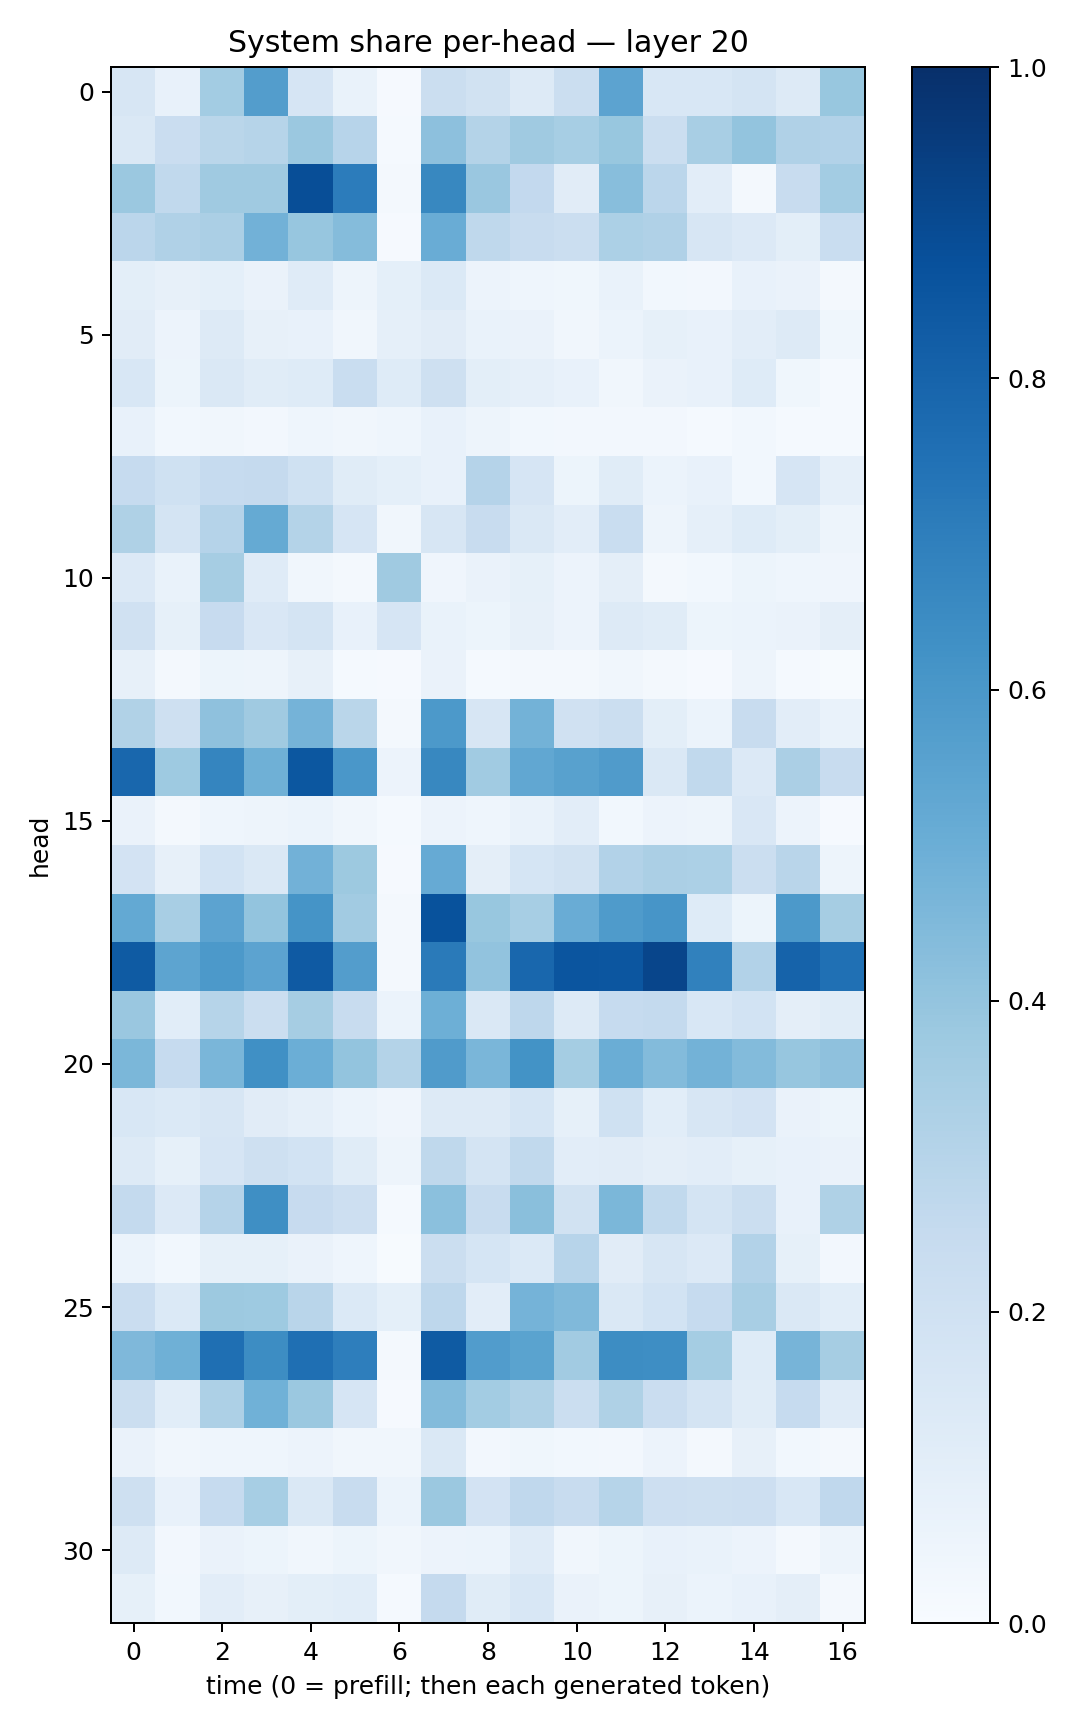

Data behind this chart, as committed beside it:
0.15829892, 0.07128835, 0.3582953, 0.5715973, 0.16508628, 0.06942623, 0.011254864, 0.22579013, 0.18930827, 0.13046299, 0.22255754, 0.54427516, 0.15298375, 0.15535355, 0.17941432, 0.12644158, 0.38933167
0.1429, 0.2273, 0.288, 0.2977, 0.3817, 0.2955, 0.01549, 0.4178, 0.3071, 0.3699, 0.3471, 0.3887, 0.2265, 0.3406, 0.3992, 0.3174, 0.3121
0.3824, 0.263, 0.3709, 0.37, 0.886, 0.7045, 0.02294, 0.6605, 0.3839, 0.261, 0.1128, 0.4288, 0.2833, 0.1033, 0.01842, 0.2346, 0.3589
0.2846, 0.3187, 0.3341, 0.4831, 0.3934, 0.4362, 0.01028, 0.5051, 0.2702, 0.2406, 0.2215, 0.3294, 0.3191, 0.1636, 0.1341, 0.1, 0.2308
0.09978, 0.08038, 0.09123, 0.06536, 0.1195, 0.04955, 0.09052, 0.139, 0.05699, 0.0456, 0.03572, 0.06861, 0.03061, 0.02479, 0.07427, 0.06308, 0.01563
0.1131, 0.05707, 0.1293, 0.07868, 0.07331, 0.03272, 0.08599, 0.1124, 0.0699, 0.06558, 0.03253, 0.05957, 0.08504, 0.07303, 0.1055, 0.1257, 0.03614
0.153, 0.05093, 0.1459, 0.115, 0.1249, 0.2314, 0.1237, 0.2036, 0.09788, 0.08836, 0.07801, 0.03302, 0.06472, 0.07346, 0.1244, 0.03722, 0.01525
0.07242, 0.03114, 0.03262, 0.02437, 0.04423, 0.03472, 0.04658, 0.07747, 0.04932, 0.02765, 0.02612, 0.02633, 0.02647, 0.01466, 0.02805, 0.01367, 0.01472
0.2475, 0.2014, 0.2495, 0.2509, 0.2007, 0.1163, 0.09207, 0.07347, 0.3031, 0.1674, 0.0531, 0.1171, 0.05992, 0.0753, 0.03119, 0.1676, 0.08887
0.3227, 0.174, 0.3028, 0.5189, 0.3053, 0.1657, 0.03158, 0.1595, 0.2398, 0.1458, 0.1019, 0.2333, 0.05012, 0.08729, 0.1212, 0.09904, 0.04992
0.1363, 0.06692, 0.3514, 0.12, 0.0331, 0.02146, 0.3686, 0.0411, 0.06552, 0.08477, 0.05498, 0.09533, 0.02313, 0.02818, 0.05317, 0.04625, 0.04125
0.1984, 0.08386, 0.2456, 0.1489, 0.1725, 0.07372, 0.1652, 0.06737, 0.05392, 0.07914, 0.05674, 0.1314, 0.1141, 0.05317, 0.05891, 0.06426, 0.095
0.08117, 0.01942, 0.05111, 0.04801, 0.07988, 0.01382, 0.01155, 0.0641, 0.01253, 0.01956, 0.02015, 0.03341, 0.01838, 0.01112, 0.0487, 0.01346, 0.005106
0.3152, 0.2078, 0.4131, 0.3697, 0.475, 0.2862, 0.01761, 0.591, 0.1609, 0.4791, 0.1979, 0.2245, 0.09768, 0.06104, 0.2376, 0.1054, 0.06679
0.7857, 0.3733, 0.6688, 0.4919, 0.8481, 0.599, 0.05746, 0.6619, 0.3668, 0.5308, 0.557, 0.5785, 0.1466, 0.2619, 0.1365, 0.3341, 0.2361
0.06344, 0.02286, 0.04556, 0.04821, 0.06175, 0.03435, 0.01517, 0.05682, 0.04322, 0.06653, 0.1047, 0.02988, 0.05516, 0.0481, 0.1485, 0.05529, 0.009122
0.1798, 0.07887, 0.1865, 0.1435, 0.4825, 0.3786, 0.009984, 0.5137, 0.09682, 0.168, 0.1937, 0.3093, 0.3357, 0.3315, 0.2248, 0.2923, 0.04958
0.5201, 0.3411, 0.5466, 0.4002, 0.6164, 0.3615, 0.01716, 0.87, 0.388, 0.3456, 0.5066, 0.5838, 0.6078, 0.1235, 0.0544, 0.5936, 0.348
0.8358, 0.5404, 0.5928, 0.5435, 0.8359, 0.5706, 0.02008, 0.7124, 0.4038, 0.7859, 0.8555, 0.8526, 0.9156, 0.6839, 0.3114, 0.8009, 0.7502
0.386, 0.109, 0.3003, 0.2232, 0.3488, 0.2363, 0.06188, 0.4946, 0.1462, 0.2735, 0.1296, 0.249, 0.255, 0.1558, 0.1862, 0.09563, 0.1163
0.4608, 0.2496, 0.4623, 0.6308, 0.4981, 0.4021, 0.3048, 0.5784, 0.4642, 0.62, 0.3534, 0.5013, 0.4404, 0.4804, 0.441, 0.391, 0.4125
0.1548, 0.1371, 0.1604, 0.1113, 0.08621, 0.05874, 0.04104, 0.1264, 0.1278, 0.1687, 0.0849, 0.1995, 0.1058, 0.1609, 0.1815, 0.06333, 0.05297
0.1262, 0.08286, 0.1654, 0.2086, 0.1851, 0.1146, 0.05018, 0.2698, 0.1732, 0.2642, 0.1048, 0.111, 0.09417, 0.1049, 0.08305, 0.071, 0.06339
0.255, 0.1348, 0.3015, 0.6355, 0.2458, 0.2117, 0.01295, 0.4193, 0.2366, 0.424, 0.1952, 0.4596, 0.2633, 0.1755, 0.2218, 0.0764, 0.3207
0.06244, 0.03123, 0.083, 0.08434, 0.06613, 0.04568, 0.006565, 0.2201, 0.1713, 0.1395, 0.2946, 0.1124, 0.1565, 0.1355, 0.3123, 0.08235, 0.02611
0.2304, 0.1393, 0.377, 0.3745, 0.2928, 0.1375, 0.09035, 0.2765, 0.1047, 0.4733, 0.4466, 0.1438, 0.186, 0.2463, 0.3401, 0.145, 0.1073
0.4525, 0.4885, 0.7571, 0.6415, 0.7575, 0.6988, 0.01955, 0.8355, 0.5768, 0.5507, 0.3614, 0.6426, 0.6374, 0.3548, 0.1241, 0.4696, 0.3514
0.219, 0.1089, 0.3256, 0.4857, 0.3828, 0.1653, 0.009764, 0.4391, 0.3584, 0.3204, 0.2241, 0.3206, 0.2285, 0.1721, 0.117, 0.2467, 0.1181
0.06498, 0.03427, 0.04384, 0.04362, 0.05771, 0.0321, 0.03484, 0.1427, 0.02465, 0.03593, 0.02969, 0.02535, 0.05787, 0.01718, 0.08169, 0.02927, 0.02215
0.2049, 0.07351, 0.2484, 0.3466, 0.1479, 0.2414, 0.06098, 0.3812, 0.182, 0.2683, 0.2397, 0.297, 0.211, 0.2101, 0.212, 0.1534, 0.2683
0.1327, 0.02627, 0.06375, 0.05101, 0.03412, 0.05276, 0.03499, 0.05531, 0.06035, 0.1192, 0.03459, 0.05272, 0.07386, 0.0684, 0.05611, 0.02294, 0.04902
0.08566, 0.03086, 0.104, 0.07947, 0.1011, 0.1078, 0.01435, 0.2522, 0.1159, 0.1553, 0.06421, 0.05214, 0.08079, 0.05909, 0.07197, 0.09376, 0.01932
